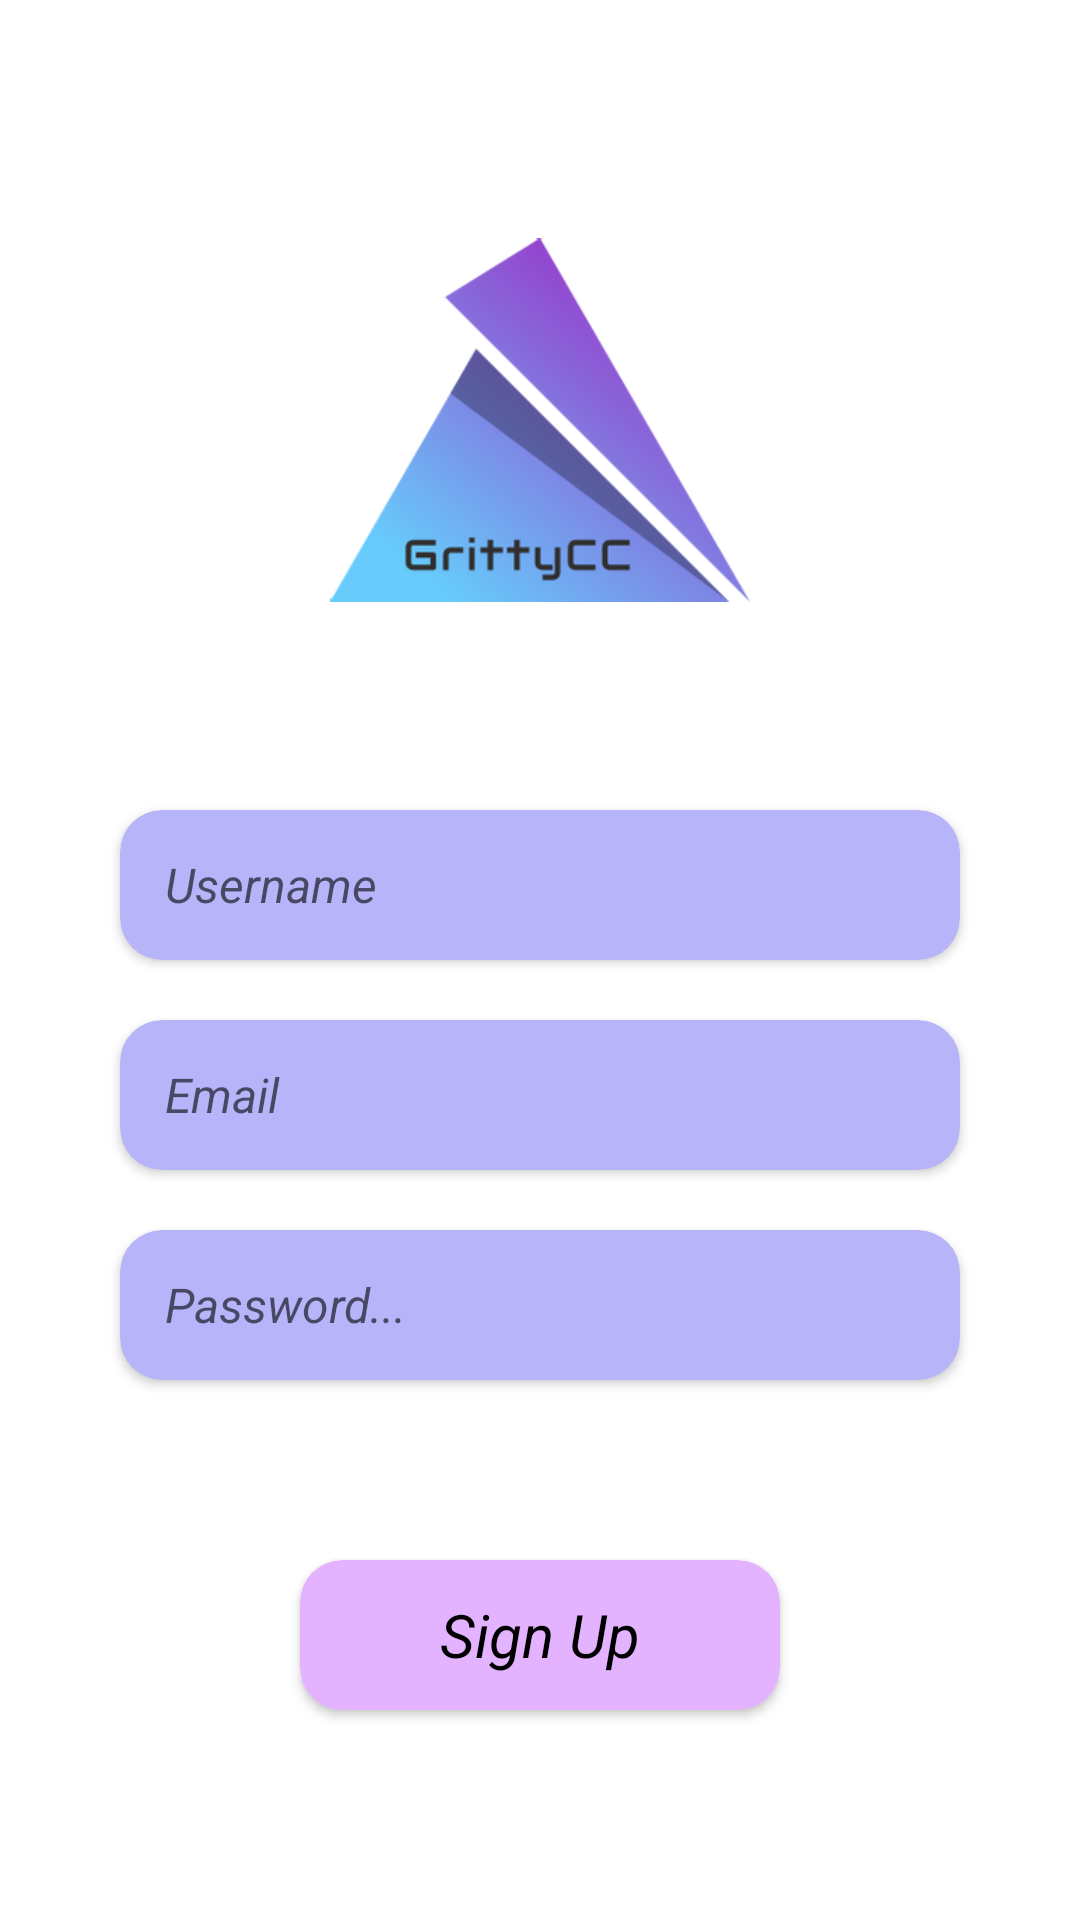

Produce the Android XML layout that renders to this screen, including the resource entries it uses.
<!-- AndroidManifest.xml: application theme Theme.GrittyCC -->
<!-- res/layout/activity_sign_up.xml -->
<?xml version="1.0" encoding="utf-8"?>
<LinearLayout xmlns:android="http://schemas.android.com/apk/res/android"
    xmlns:app="http://schemas.android.com/apk/res-auto"
    xmlns:tools="http://schemas.android.com/tools"
    android:layout_width="match_parent"
    android:layout_height="match_parent"
    android:background="@drawable/ic_background"
    android:gravity="center"
    android:orientation="vertical"
    tools:context=".SignUpActivity">

    <ImageView
        android:layout_width="140dp"
        android:layout_height="140dp"
        android:src="@drawable/ic_logo" />

    <androidx.cardview.widget.CardView
        android:layout_width="match_parent"
        android:layout_height="50dp"
        android:layout_marginStart="40dp"
        android:layout_marginTop="60dp"
        android:layout_marginEnd="40dp"
        app:cardBackgroundColor="@color/edit_text_bg"
        app:cardCornerRadius="14dp">



        <EditText
            android:id="@+id/userName"
            android:layout_width="match_parent"
            android:layout_height="match_parent"
            android:layout_marginStart="10dp"
            android:layout_marginEnd="20dp"
            android:maxLength="20"
            android:background="@null"
            android:padding="5dp"
            android:textSize="16sp"
            android:hint="Username"
            android:inputType="textCapSentences"
            android:textStyle="italic" />


    </androidx.cardview.widget.CardView>

    <androidx.cardview.widget.CardView
        android:layout_width="match_parent"
        android:layout_height="50dp"
        android:layout_marginStart="40dp"
        android:layout_marginTop="20dp"
        android:layout_marginEnd="40dp"
        app:cardBackgroundColor="@color/edit_text_bg"
        app:cardCornerRadius="14dp">



        <EditText
            android:id="@+id/user_email_address"
            android:layout_width="match_parent"
            android:layout_height="match_parent"
            android:layout_marginStart="10dp"
            android:layout_marginEnd="20dp"
            android:maxLength="30"
            android:background="@null"
            android:padding="5dp"
            android:textSize="16sp"
            android:hint="Email"
            android:inputType="textEmailAddress"
            android:textStyle="italic" />


    </androidx.cardview.widget.CardView>

    <androidx.cardview.widget.CardView
        android:layout_width="match_parent"
        android:layout_height="50dp"
        android:layout_marginStart="40dp"
        android:layout_marginTop="20dp"
        android:layout_marginEnd="40dp"
        app:cardBackgroundColor="@color/edit_text_bg"
        app:cardCornerRadius="14dp">



        <EditText
            android:id="@+id/password_text"
            android:layout_width="match_parent"
            android:layout_height="match_parent"
            android:layout_marginStart="10dp"
            android:layout_marginEnd="20dp"
            android:background="@null"
            android:hint="Password..."
            android:maxLength="15"
            android:padding="5dp"
            android:textSize="16sp"
            android:inputType="textPassword"
            android:maxLines="1"
            android:textStyle="italic" />

    </androidx.cardview.widget.CardView>


    <androidx.cardview.widget.CardView
        android:layout_width="match_parent"
        android:layout_height="50dp"
        android:layout_marginStart="100dp"
        android:layout_marginTop="60dp"
        android:layout_marginEnd="100dp"
        app:cardBackgroundColor="@color/button_bg"
        app:cardCornerRadius="14dp">

        <LinearLayout
            android:id="@+id/sign_up_user"
            android:layout_width="match_parent"
            android:layout_height="match_parent"
            android:gravity="center"
            >

            <TextView
                android:layout_width="wrap_content"
                android:layout_height="wrap_content"
                android:text="Sign Up"
                android:textSize="20dp"
                android:textColor="@color/black"
                android:textStyle="italic|normal"/>
        </LinearLayout>


    </androidx.cardview.widget.CardView>

</LinearLayout>
<!-- resources referenced by this layout -->
<resources>
  <color name="black">#FF000000</color>
  <color name="button_bg">#E3B3FF</color>
  <color name="edit_text_bg">#B7B4F9</color>
  <!-- drawable ic_logo: png bitmap (drawable-xxxhdpi, 55831 bytes) -->
  <style name="Theme.GrittyCC" parent="Theme.MaterialComponents.DayNight.NoActionBar">
          
          <item name="colorPrimary">@color/purple_500</item>
          <item name="colorPrimaryVariant">@color/purple_700</item>
          <item name="colorOnPrimary">@color/white</item>
          
          <item name="colorSecondary">@color/teal_200</item>
          <item name="colorSecondaryVariant">@color/teal_700</item>
          <item name="colorOnSecondary">@color/black</item>
          
          <item name="android:statusBarColor" tools:targetApi="l">?attr/colorPrimaryVariant</item>
          <item name="android:windowDisablePreview">true</item>
  
          
      </style>
  <color name="purple_500">#BF32FA</color>
  <color name="purple_700">#BF32FA</color>
  <color name="white">#FFFFFFFF</color>
  <color name="teal_200">#FF000000</color>
  <color name="teal_700">#FF000000</color>
</resources>
